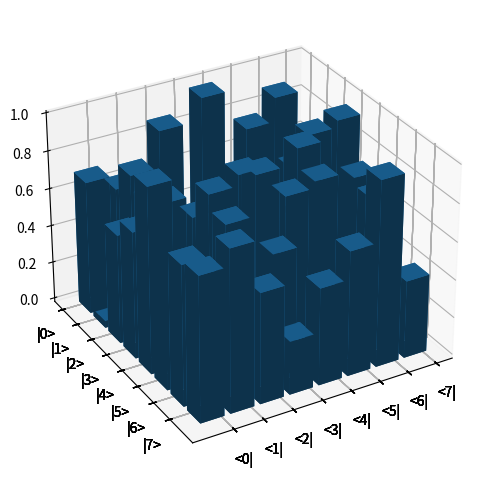

Source code (Python):
import numpy as np
import matplotlib.pyplot as plt
from mpl_toolkits.mplot3d import Axes3D

def plot_3d_bar(matrix, filename):
    dim = len(matrix[0])
    
    fig = plt.figure(figsize=(8, 6))
    ax = fig.add_subplot(111, projection='3d')
    
    x, y = np.meshgrid(np.arange(dim), np.arange(dim))
    x = x.flatten()
    y = y.flatten()
    z = np.zeros_like(x)  # Bottom starts at zero
    
    dx = dy = 0.8  # Width of bars
    #print(matrix)
    dz = matrix.flatten()

    ax.bar3d(x[::-1], y, z, dx, dy, dz, shade=True, cmap='viridis')

    ax.set_xticks(x)
    ax.set_yticks(y)
    if dim <= 8:
        x_labels = [f"<{i}|" for i in x[::-1]]
        y_labels = [f"|{i}>" for i in y]
        ax.set_xticklabels(x_labels)
        ax.set_yticklabels(y_labels)
    else:
        ax.set_xticklabels([])
        ax.set_yticklabels([])
    ax.view_init(elev=30, azim=60)
    plt.savefig(filename)

# Example usage
matrix = np.random.rand(8, 8)
plot_3d_bar(matrix, "test.png")